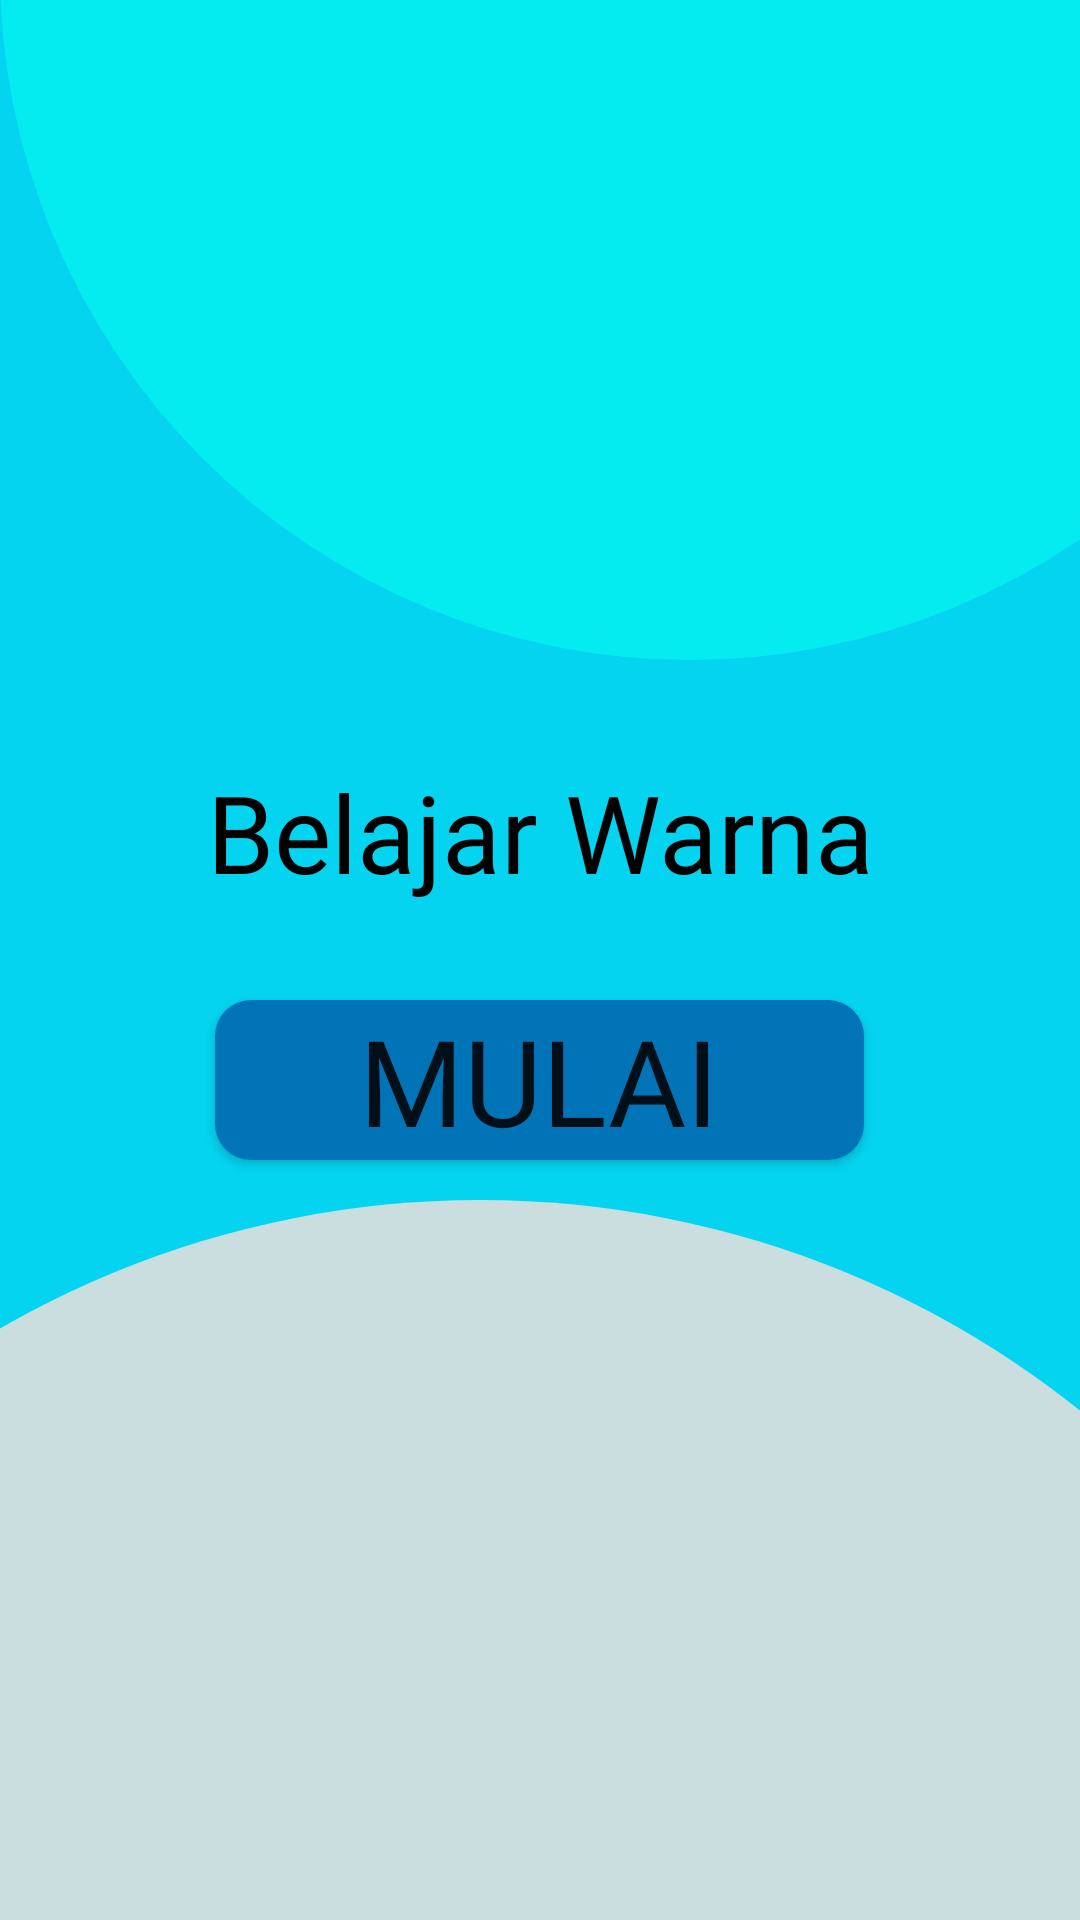

Reconstruct the res/layout file that produces this screen, plus the resources it refers to.
<!-- AndroidManifest.xml: application theme Theme.Color_learning -->
<!-- res/layout/activity_main.xml -->
<?xml version="1.0" encoding="utf-8"?>
<androidx.constraintlayout.widget.ConstraintLayout xmlns:android="http://schemas.android.com/apk/res/android"
    xmlns:app="http://schemas.android.com/apk/res-auto"
    xmlns:tools="http://schemas.android.com/tools"
    android:id="@+id/pick"
    android:layout_width="match_parent"
    android:layout_height="match_parent"
    android:background="#04D4F0"
    tools:context=".MainActivity">

    <FrameLayout
        android:layout_width="match_parent"
        android:layout_height="match_parent"
        app:layout_constraintBottom_toBottomOf="parent"
        app:layout_constraintEnd_toEndOf="parent"
        app:layout_constraintHorizontal_bias="0.0"
        app:layout_constraintStart_toStartOf="parent"
        app:layout_constraintTop_toTopOf="parent">

        <View
            android:id="@+id/circle_pick_1"
            android:layout_width="460sp"
            android:layout_height="460sp"
            android:translationY="-240sp"
            android:background="@drawable/cyan_full_rounded"
            tools:layout_gravity="center_horizontal" />

        <View
            android:id="@+id/circle_pick_2"
            android:layout_width="640sp"
            android:layout_height="640sp"
            android:layout_gravity="bottom"
            android:translationY="400sp"
            android:translationX="-160sp"
            android:background="@drawable/light_grey_full_rounded" />

        <LinearLayout
            android:layout_width="match_parent"
            android:layout_height="match_parent"
            android:gravity="center"
            android:orientation="vertical"
            android:layout_gravity="bottom">

            <TextView
                android:id="@+id/tvPick1"
                android:layout_width="match_parent"
                android:layout_height="wrap_content"
                android:fontFamily="@font/kavoon"
                android:gravity="center_horizontal"
                android:text="@string/titile_main_1"
                android:textColor="@color/black"
                android:textFontWeight="400"
                android:textSize="36sp" />

            <Button
                android:id="@+id/buttonStart"
                android:layout_width="wrap_content"
                android:layout_height="wrap_content"
                android:layout_gravity="center_horizontal"
                android:layout_marginTop="32sp"
                android:background="@drawable/blue_12_rounded"
                android:fontFamily="@font/nerko_one"
                android:insetTop="0dp"
                android:insetBottom="0dp"
                android:paddingHorizontal="48sp"
                android:text="@string/start"
                android:textFontWeight="400"
                android:textSize="40sp"
                app:backgroundTint="@null" />
        </LinearLayout>
    </FrameLayout>

</androidx.constraintlayout.widget.ConstraintLayout>
<!-- resources referenced by this layout -->
<resources>
  <color name="black">#FF000000</color>
  <!-- drawable blue_12_rounded (drawable) -->
  <?xml version="1.0" encoding="utf-8"?>
  <shape xmlns:android="http://schemas.android.com/apk/res/android">
      <solid android:color="@color/c_blue" />
      <corners android:radius="12dip" />
  </shape>
  <!-- drawable cyan_full_rounded (drawable) -->
  <?xml version="1.0" encoding="utf-8"?>
  <shape xmlns:android="http://schemas.android.com/apk/res/android">
      <solid android:color="@color/c_cyan" />
      <corners android:radius="999sp"/>
  </shape>
  <!-- drawable light_grey_full_rounded (drawable) -->
  <?xml version="1.0" encoding="utf-8"?>
  <shape xmlns:android="http://schemas.android.com/apk/res/android">
      <solid android:color="@color/c_light_gray" />
      <corners android:radius="999sp"/>
  </shape>
  <string name="start">Mulai</string>
  <string name="titile_main_1">Belajar Warna</string>
  <style name="Theme.Color_learning" parent="Theme.MaterialComponents.DayNight.DarkActionBar">
          
          <item name="colorPrimary">@color/purple_500</item>
          <item name="colorPrimaryVariant">@color/purple_700</item>
          <item name="colorOnPrimary">@color/white</item>
          
          <item name="colorSecondary">@color/teal_200</item>
          <item name="colorSecondaryVariant">@color/teal_700</item>
          <item name="colorOnSecondary">@color/black</item>
          
          <item name="android:statusBarColor" tools:targetApi="21">?attr/colorPrimaryVariant</item>
          
      </style>
  <color name="c_blue">#0074B7</color>
  <color name="c_cyan">#04ECF0</color>
  <color name="c_light_gray">#CADEDF</color>
  <color name="purple_500">#FF6200EE</color>
  <color name="purple_700">#FF3700B3</color>
  <color name="white">#FFFFFFFF</color>
  <color name="teal_200">#FF03DAC5</color>
  <color name="teal_700">#FF018786</color>
</resources>
